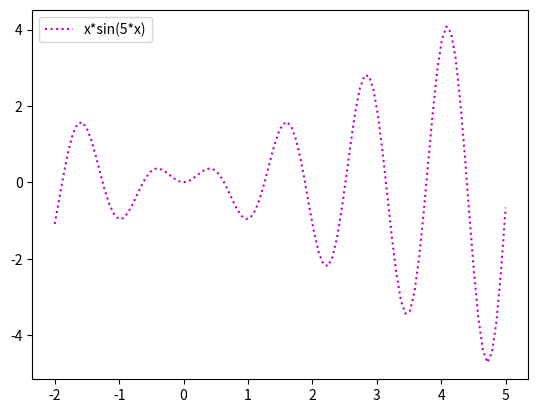

This chart was generated by the following Python code:
import numpy as np
from numpy import *
import matplotlib.pyplot as plt
from math import sin

def f(x):
    return x*sin(5*x)

x = linspace(-2, 5, 100)

f2 = np.vectorize(f)

plt.plot(x, f2(x), 'm:', label = 'x*sin(5*x)')
plt.legend()
plt.show()